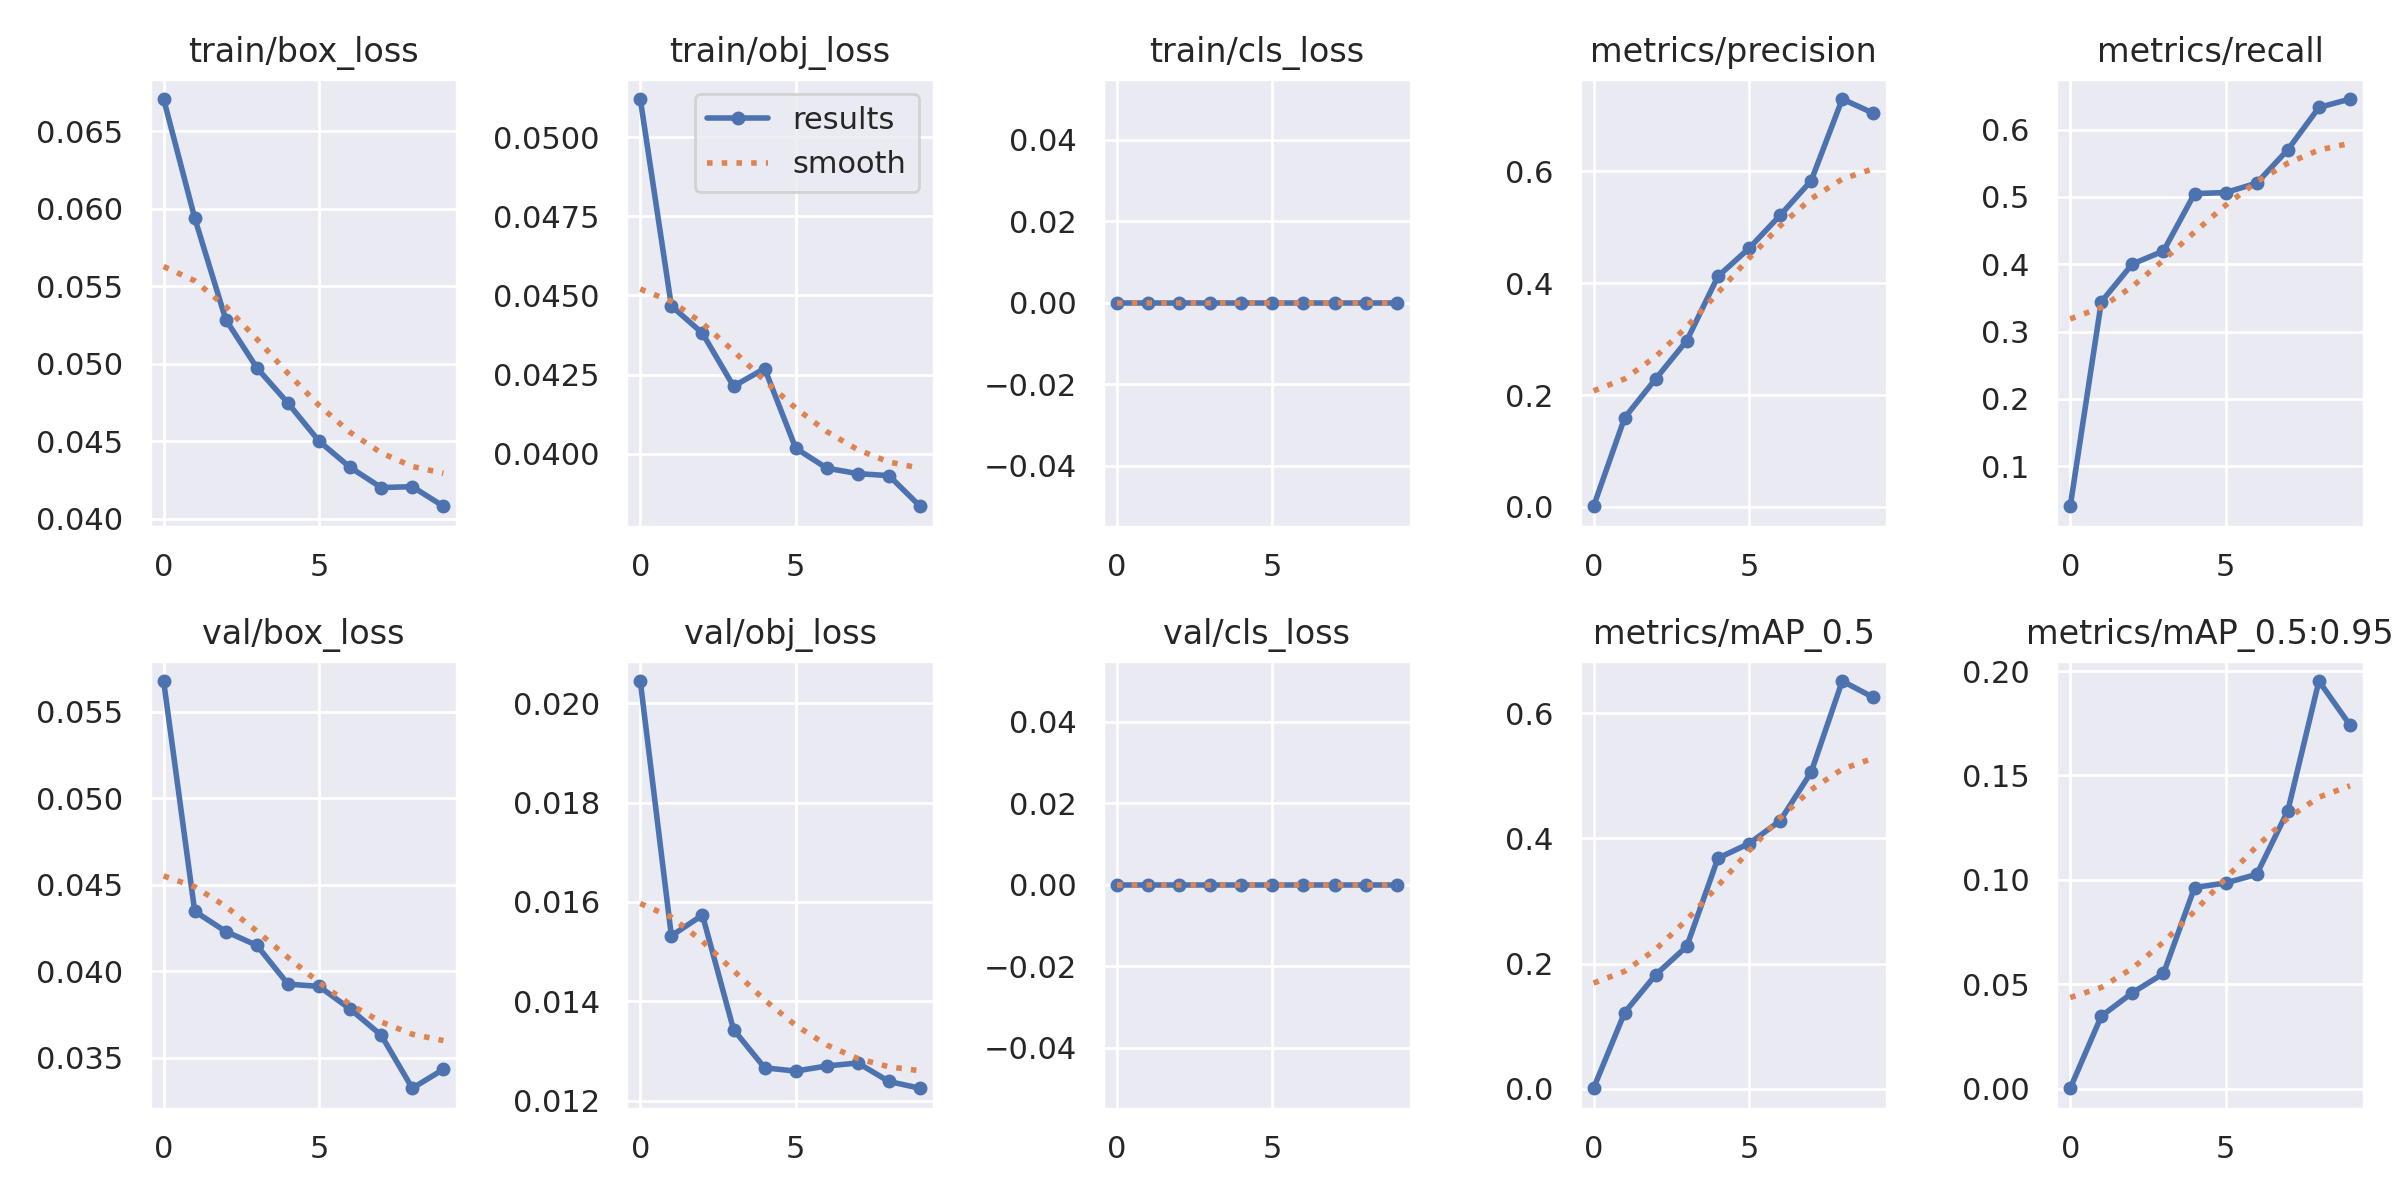

The table this chart was drawn from, first rows:
epoch, train/box_loss, train/obj_loss, train/cls_loss, metrics/precision, metrics/recall, metrics/mAP_0.5, metrics/mAP_0.5:0.95, val/box_loss, val/obj_loss, val/cls_loss, x/lr0, x/lr1, x/lr2
0, 0.06707, 0.0512, 0, 0.001037, 0.04048, 0.0005724, 0.0001391, 0.05676, 0.02045, 0, 0.07006, 0.003327, 0.003327
1, 0.05939, 0.04467, 0, 0.1594, 0.3442, 0.1217, 0.03469, 0.04346, 0.01532, 0, 0.03952, 0.006128, 0.006128
2, 0.05284, 0.04381, 0, 0.229, 0.4005, 0.1821, 0.04587, 0.0423, 0.01573, 0, 0.008458, 0.008395, 0.008395
3, 0.04972, 0.04213, 0, 0.2974, 0.4197, 0.2276, 0.05512, 0.0415, 0.01343, 0, 0.0076, 0.0076, 0.0076
4, 0.04745, 0.04269, 0, 0.4121, 0.505, 0.3683, 0.0963, 0.03926, 0.01266, 0, 0.0076, 0.0076, 0.0076
5, 0.045, 0.04018, 0, 0.4622, 0.5065, 0.3918, 0.09845, 0.03913, 0.01259, 0, 0.0068, 0.0068, 0.0068
6, 0.0433, 0.03955, 0, 0.5213, 0.5206, 0.4282, 0.1026, 0.03782, 0.0127, 0, 0.006, 0.006, 0.006
7, 0.042, 0.03937, 0, 0.5833, 0.5702, 0.506, 0.1331, 0.03631, 0.01276, 0, 0.0052, 0.0052, 0.0052
8, 0.04206, 0.03931, 0, 0.7293, 0.6329, 0.6516, 0.1952, 0.03325, 0.01238, 0, 0.0044, 0.0044, 0.0044
9, 0.0408, 0.03834, 0, 0.7039, 0.6455, 0.6254, 0.1741, 0.03434, 0.01225, 0, 0.0036, 0.0036, 0.0036
